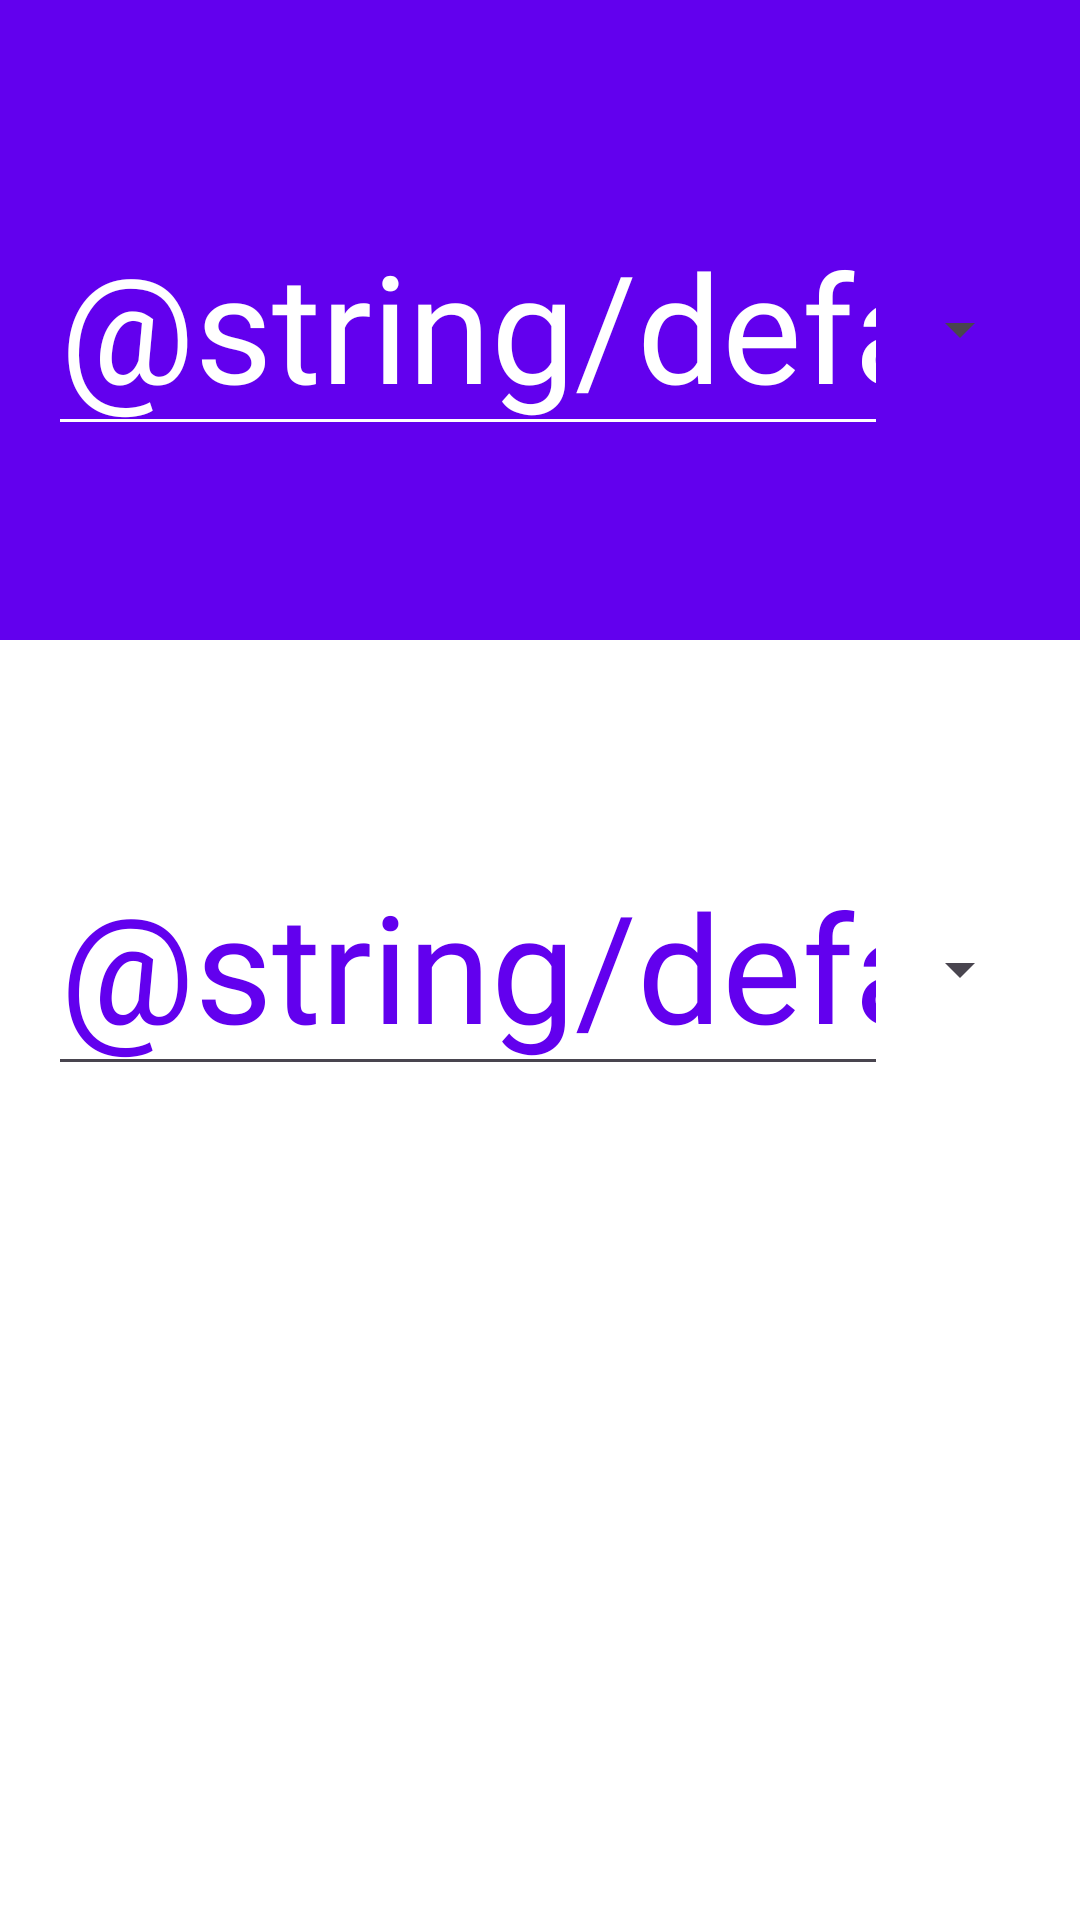

Layout XML and referenced resources for this Android screen:
<!-- AndroidManifest.xml: application theme Theme.com.example.convert.Convert -->
<!-- res/layout/fragment_length.xml -->
<?xml version="1.0" encoding="utf-8"?>
<LinearLayout xmlns:android="http://schemas.android.com/apk/res/android"
    xmlns:app="http://schemas.android.com/apk/res-auto"
    xmlns:tools="http://schemas.android.com/tools"
    android:id="@+id/Length"
    android:layout_width="match_parent"
    android:layout_height="match_parent"
    android:orientation="vertical"
    tools:context=".MainActivity">

    <androidx.constraintlayout.widget.ConstraintLayout
        android:layout_width="match_parent"
        android:layout_height="match_parent"
        android:layout_weight="1"

        android:background="?attr/colorPrimary"
        android:padding="@dimen/unit_box_padding">

        <EditText
            android:id="@+id/input_length"
            android:layout_width="0dp"
            android:layout_height="wrap_content"
            android:autofillHints="firstValue"
            android:backgroundTint="?attr/colorOnPrimary"
            android:fontFamily="@font/cascadia_code"
            android:hint="@string/value_1"
            android:inputType="numberDecimal"
            android:maxLines="1"
            android:scrollHorizontally="true"
            android:text="@string/default_value"
            android:textColor="?attr/colorOnPrimary"
            android:textCursorDrawable="@drawable/color_onprimary_cursor"
            android:textSize="@dimen/unit_text_size"
            app:layout_constraintBottom_toBottomOf="parent"
            app:layout_constraintEnd_toStartOf="@+id/spinner_input_length"
            app:layout_constraintHorizontal_bias="0.5"
            app:layout_constraintStart_toStartOf="parent"
            app:layout_constraintTop_toTopOf="parent"
            app:layout_constraintVertical_bias="0.5" />

        <Spinner
            android:id="@+id/spinner_input_length"
            android:layout_width="wrap_content"
            android:layout_height="wrap_content"
            android:layout_marginBottom="@dimen/spinner_height_offset"
            android:fontFamily="@font/cascadia_code"
            android:minHeight="48dp"
            android:spinnerMode="dialog"
            app:layout_constraintBottom_toBottomOf="@+id/input_length"
            app:layout_constraintEnd_toEndOf="parent"
            app:layout_constraintHorizontal_bias="0.5"
            app:layout_constraintStart_toEndOf="@+id/input_length" />
    </androidx.constraintlayout.widget.ConstraintLayout>

    <androidx.constraintlayout.widget.ConstraintLayout
        android:layout_width="match_parent"
        android:layout_height="match_parent"
        android:layout_weight="1"
        android:background="?attr/colorOnPrimary"
        android:padding="@dimen/unit_box_padding">

        <EditText
            android:id="@+id/output_length"
            android:layout_width="0dp"
            android:layout_height="wrap_content"
            android:autofillHints="Output of Unit converter"
            android:fontFamily="@font/cascadia_code"
            android:hint="@string/value_2"
            android:inputType="numberDecimal"
            android:text="@string/default_value"
            android:textColor="?attr/colorPrimary"
            android:textCursorDrawable="@drawable/color_primary_cursor"
            android:textSize="@dimen/unit_text_size"
            app:layout_constraintBottom_toBottomOf="parent"
            app:layout_constraintEnd_toStartOf="@+id/spinner_output_length"
            app:layout_constraintHorizontal_bias="0.5"
            app:layout_constraintStart_toStartOf="parent"
            app:layout_constraintTop_toTopOf="parent"
            app:layout_constraintVertical_bias="0.5" />

        <Spinner
            android:id="@+id/spinner_output_length"
            android:layout_width="wrap_content"
            android:layout_height="wrap_content"
            android:layout_marginBottom="@dimen/spinner_height_offset"
            android:fontFamily="@font/cascadia_code"
            android:minHeight="48dp"
            android:spinnerMode="dialog"
            app:layout_constraintBottom_toBottomOf="@+id/output_length"
            app:layout_constraintEnd_toEndOf="parent"
            app:layout_constraintHorizontal_bias="0.5"
            app:layout_constraintStart_toEndOf="@+id/output_length" />
    </androidx.constraintlayout.widget.ConstraintLayout>

    <androidx.constraintlayout.widget.ConstraintLayout
        android:layout_width="match_parent"
        android:layout_height="match_parent"
        android:layout_weight="1"
        android:background="?attr/colorOnPrimary"
        android:padding="@dimen/unit_box_padding">

    </androidx.constraintlayout.widget.ConstraintLayout>

</LinearLayout>
<!-- resources referenced by this layout -->
<resources>
  <dimen name="spinner_height_offset">15dp</dimen>
  <dimen name="unit_box_padding">16dp</dimen>
  <dimen name="unit_text_size">50sp</dimen>
  <!-- drawable color_onprimary_cursor (drawable) -->
  <?xml version="1.0" encoding="utf-8"?>
  <shape xmlns:android="http://schemas.android.com/apk/res/android">
      <size android:width="5dp" />
      <solid android:color="?attr/colorOnPrimary" />
  </shape>
  <!-- drawable color_primary_cursor (drawable) -->
  <?xml version="1.0" encoding="utf-8"?>
  <shape xmlns:android="http://schemas.android.com/apk/res/android">
      <size android:width="5dp" />
      <solid android:color="?attr/colorPrimary" />
  </shape>
  <string name="value_1">Value 1</string>
  <string name="value_2">Value 2</string>
  <style name="Theme.com.example.convert.Convert" parent="Theme.Material3.DayNight.NoActionBar">
          
          <item name="colorPrimary">@color/purple_500</item>
          <item name="colorPrimaryVariant">@color/purple_700</item>
          <item name="colorOnPrimary">@color/white</item>
          
          <item name="colorSecondary">@color/teal_200</item>
          <item name="colorSecondaryVariant">@color/teal_700</item>
          <item name="colorOnSecondary">@color/black</item>
          
          <item name="android:statusBarColor">@color/material_dynamic_primary40</item>
          
      </style>
  <!-- not gathered from this repository: default colours our renderer supplied (Android Studio template values) -->
  <color name="purple_500">#FF6200EE</color>
  <color name="purple_700">#FF3700B3</color>
  <color name="teal_200">#FF03DAC5</color>
  <color name="teal_700">#FF018786</color>
  <color name="black">#FF000000</color>
  <color name="white">#FFFFFFFF</color>
</resources>
